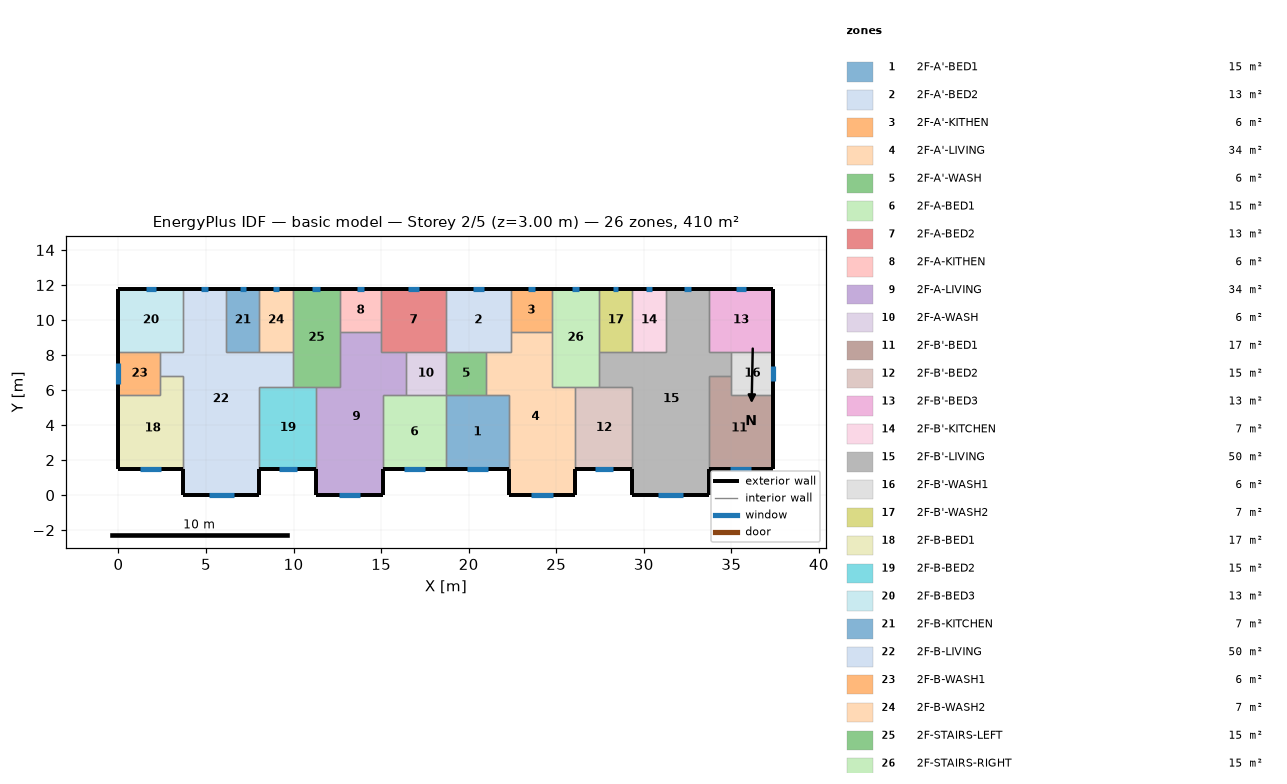
=== STOREY PLAN SPEC (per zone: floor XY polygon, exterior-wall plan segments, windows/doors) ===
zone 1: 2F-A'-BED1  (15.1 m²)
  floor: (18.70, 5.70) (22.30, 5.70) (22.30, 1.50) (18.70, 1.50)
  exterior wall: (18.70, 1.50) – (22.30, 1.50)  [3.6 m]
    window: (19.92, 1.50) – (21.08, 1.50)  [1.2 m²]
  interior walls: 4
zone 2: 2F-A'-BED2  (13.3 m²)
  floor: (18.70, 11.80) (22.40, 11.80) (22.40, 8.20) (18.70, 8.20)
  exterior wall: (22.40, 11.80) – (18.70, 11.80)  [3.7 m]
    window: (20.85, 11.80) – (20.25, 11.80)  [0.6 m²]
  interior walls: 5
zone 3: 2F-A'-KITHEN  (5.9 m²)
  floor: (24.75, 11.80) (24.75, 9.31) (22.40, 9.31) (22.40, 11.80)
  exterior wall: (24.75, 11.80) – (22.40, 11.80)  [2.3 m]
    window: (23.77, 11.80) – (23.38, 11.80)  [0.4 m²]
  interior walls: 3
zone 4: 2F-A'-LIVING  (34.3 m²)
  floor: (22.40, 9.31) (24.75, 9.31) (24.75, 6.20) (26.10, 6.20) (26.10, 0.00) (22.30, 0.00) (22.30, 5.70) (21.00, 5.70) (21.00, 8.20) (22.40, 8.20)
  exterior wall: (22.30, 1.50) – (22.30, 0.00)  [1.5 m]
  exterior wall: (26.10, 0.00) – (26.10, 1.50)  [1.5 m]
  exterior wall: (22.30, 0.00) – (26.10, 0.00)  [3.8 m]
    window: (23.59, 0.00) – (24.81, 0.00)  [1.2 m²]
  interior walls: 9
zone 5: 2F-A'-WASH  (5.7 m²)
  floor: (21.00, 8.20) (21.00, 5.70) (18.70, 5.70) (18.70, 8.20)
  interior walls: 4
zone 6: 2F-A-BED1  (15.1 m²)
  floor: (15.10, 5.70) (18.70, 5.70) (18.70, 1.50) (15.10, 1.50)
  exterior wall: (15.10, 1.50) – (18.70, 1.50)  [3.6 m]
    window: (16.32, 1.50) – (17.48, 1.50)  [1.2 m²]
  interior walls: 4
zone 7: 2F-A-BED2  (13.3 m²)
  floor: (18.70, 11.80) (18.70, 8.20) (15.00, 8.20) (15.00, 11.80)
  exterior wall: (18.70, 11.80) – (15.00, 11.80)  [3.7 m]
    window: (17.15, 11.80) – (16.55, 11.80)  [0.6 m²]
  interior walls: 5
zone 8: 2F-A-KITHEN  (5.9 m²)
  floor: (15.00, 11.80) (15.00, 9.31) (12.65, 9.31) (12.65, 11.80)
  exterior wall: (15.00, 11.80) – (12.65, 11.80)  [2.3 m]
    window: (14.02, 11.80) – (13.63, 11.80)  [0.4 m²]
  interior walls: 3
zone 9: 2F-A-LIVING  (34.3 m²)
  floor: (12.65, 9.31) (15.00, 9.31) (15.00, 8.20) (16.40, 8.20) (16.40, 5.70) (15.10, 5.70) (15.10, 0.00) (11.30, 0.00) (11.30, 6.20) (12.65, 6.20)
  exterior wall: (11.30, 1.50) – (11.30, 0.00)  [1.5 m]
  exterior wall: (15.10, 0.00) – (15.10, 1.50)  [1.5 m]
  exterior wall: (11.30, 0.00) – (15.10, 0.00)  [3.8 m]
    window: (12.59, 0.00) – (13.81, 0.00)  [1.2 m²]
  interior walls: 9
zone 10: 2F-A-WASH  (5.7 m²)
  floor: (18.70, 8.20) (18.70, 5.70) (16.40, 5.70) (16.40, 8.20)
  interior walls: 4
zone 11: 2F-B'-BED1  (17.0 m²)
  floor: (35.00, 6.80) (35.00, 5.70) (37.40, 5.70) (37.40, 1.50) (33.70, 1.50) (33.70, 6.80)
  exterior wall: (33.70, 1.50) – (37.40, 1.50)  [3.7 m]
    window: (34.95, 1.50) – (36.15, 1.50)  [1.2 m²]
  exterior wall: (37.40, 1.50) – (37.40, 5.70)  [4.2 m]
  interior walls: 4
zone 12: 2F-B'-BED2  (15.3 m²)
  floor: (26.10, 6.20) (29.35, 6.20) (29.35, 1.50) (26.10, 1.50)
  exterior wall: (26.10, 1.50) – (29.35, 1.50)  [3.3 m]
    window: (27.20, 1.50) – (28.25, 1.50)  [1.1 m²]
  interior walls: 4
zone 13: 2F-B'-BED3  (13.3 m²)
  floor: (37.40, 11.80) (37.40, 8.20) (33.70, 8.20) (33.70, 11.80)
  exterior wall: (37.40, 8.20) – (37.40, 11.80)  [3.6 m]
  exterior wall: (37.40, 11.80) – (33.70, 11.80)  [3.7 m]
    window: (35.85, 11.80) – (35.25, 11.80)  [0.6 m²]
  interior walls: 3
zone 14: 2F-B'-KITCHEN  (6.8 m²)
  floor: (29.35, 11.80) (31.25, 11.80) (31.25, 8.20) (29.35, 8.20)
  exterior wall: (31.25, 11.80) – (29.35, 11.80)  [1.9 m]
    window: (30.46, 11.80) – (30.14, 11.80)  [0.3 m²]
  interior walls: 3
zone 15: 2F-B'-LIVING  (50.1 m²)
  floor: (31.25, 11.80) (33.70, 11.80) (33.70, 8.20) (35.00, 8.20) (35.00, 6.80) (33.70, 6.80) (33.70, 0.00) (29.35, 0.00) (29.35, 6.20) (27.45, 6.20) (27.45, 8.20) (31.25, 8.20)
  exterior wall: (29.35, 1.50) – (29.35, 0.00)  [1.5 m]
  exterior wall: (33.70, 11.80) – (31.25, 11.80)  [2.5 m]
    window: (32.67, 11.80) – (32.28, 11.80)  [0.4 m²]
  exterior wall: (33.70, 0.00) – (33.70, 1.50)  [1.5 m]
  exterior wall: (29.35, 0.00) – (33.70, 0.00)  [4.4 m]
    window: (30.82, 0.00) – (32.23, 0.00)  [1.4 m²]
  interior walls: 11
zone 16: 2F-B'-WASH1  (6.0 m²)
  floor: (37.40, 8.20) (37.40, 5.70) (35.00, 5.70) (35.00, 8.20)
  exterior wall: (37.40, 5.70) – (37.40, 8.20)  [2.5 m]
    window: (37.40, 6.51) – (37.40, 7.39)  [0.9 m²]
  interior walls: 4
zone 17: 2F-B'-WASH2  (6.8 m²)
  floor: (27.45, 11.80) (29.35, 11.80) (29.35, 8.20) (27.45, 8.20)
  exterior wall: (29.35, 11.80) – (27.45, 11.80)  [1.9 m]
    window: (28.56, 11.80) – (28.24, 11.80)  [0.3 m²]
  interior walls: 3
zone 18: 2F-B-BED1  (17.0 m²)
  floor: (2.40, 6.80) (3.70, 6.80) (3.70, 1.50) (0.00, 1.50) (0.00, 5.70) (2.40, 5.70)
  exterior wall: (0.00, 1.50) – (3.70, 1.50)  [3.7 m]
    window: (1.25, 1.50) – (2.45, 1.50)  [1.2 m²]
  exterior wall: (0.00, 5.70) – (0.00, 1.50)  [4.2 m]
  interior walls: 4
zone 19: 2F-B-BED2  (15.3 m²)
  floor: (8.05, 6.20) (11.30, 6.20) (11.30, 1.50) (8.05, 1.50)
  exterior wall: (8.05, 1.50) – (11.30, 1.50)  [3.3 m]
    window: (9.15, 1.50) – (10.20, 1.50)  [1.1 m²]
  interior walls: 4
zone 20: 2F-B-BED3  (13.3 m²)
  floor: (0.00, 11.80) (3.70, 11.80) (3.70, 8.20) (0.00, 8.20)
  exterior wall: (3.70, 11.80) – (0.00, 11.80)  [3.7 m]
    window: (2.15, 11.80) – (1.55, 11.80)  [0.6 m²]
  exterior wall: (0.00, 11.80) – (0.00, 8.20)  [3.6 m]
  interior walls: 3
zone 21: 2F-B-KITCHEN  (6.8 m²)
  floor: (8.05, 11.80) (8.05, 8.20) (6.15, 8.20) (6.15, 11.80)
  exterior wall: (8.05, 11.80) – (6.15, 11.80)  [1.9 m]
    window: (7.26, 11.80) – (6.94, 11.80)  [0.3 m²]
  interior walls: 3
zone 22: 2F-B-LIVING  (50.1 m²)
  floor: (3.70, 11.80) (6.15, 11.80) (6.15, 8.20) (9.95, 8.20) (9.95, 6.20) (8.05, 6.20) (8.05, 0.00) (3.70, 0.00) (3.70, 6.80) (2.40, 6.80) (2.40, 8.20) (3.70, 8.20)
  exterior wall: (6.15, 11.80) – (3.70, 11.80)  [2.5 m]
    window: (5.12, 11.80) – (4.73, 11.80)  [0.4 m²]
  exterior wall: (8.05, 0.00) – (8.05, 1.50)  [1.5 m]
  exterior wall: (3.70, 0.00) – (8.05, 0.00)  [4.3 m]
    window: (5.17, 0.00) – (6.58, 0.00)  [1.4 m²]
  exterior wall: (3.70, 1.50) – (3.70, 0.00)  [1.5 m]
  interior walls: 11
zone 23: 2F-B-WASH1  (6.0 m²)
  floor: (2.40, 8.20) (2.40, 5.70) (0.00, 5.70) (0.00, 8.20)
  exterior wall: (0.00, 8.20) – (0.00, 5.70)  [2.5 m]
    window: (0.00, 7.54) – (0.00, 6.36)  [1.2 m²]
  interior walls: 4
zone 24: 2F-B-WASH2  (6.8 m²)
  floor: (9.95, 11.80) (9.95, 8.20) (8.05, 8.20) (8.05, 11.80)
  exterior wall: (9.95, 11.80) – (8.05, 11.80)  [1.9 m]
    window: (9.16, 11.80) – (8.84, 11.80)  [0.3 m²]
  interior walls: 3
zone 25: 2F-STAIRS-LEFT  (15.1 m²)
  floor: (9.95, 11.80) (12.65, 11.80) (12.65, 6.20) (9.95, 6.20)
  exterior wall: (12.65, 11.80) – (9.95, 11.80)  [2.7 m]
    window: (11.52, 11.80) – (11.08, 11.80)  [0.4 m²]
  interior walls: 6
zone 26: 2F-STAIRS-RIGHT  (15.1 m²)
  floor: (27.45, 11.80) (27.45, 6.20) (24.75, 6.20) (24.75, 11.80)
  exterior wall: (27.45, 11.80) – (24.75, 11.80)  [2.7 m]
    window: (26.32, 11.80) – (25.88, 11.80)  [0.4 m²]
  interior walls: 6

=== DERIVED (storey summary) ===
Building: basic model
Storey: 2 of 5  (floor level z = 3.00 m)
Storey gross floor area: 409.7 m²
Zones on this storey: 26
  - 2F-A'-BED1: floor 15.1 m²; exterior wall 3.6 m (10.8 m²); 1 window(s) 1.2 m²; WWR 10.8%
  - 2F-A'-BED2: floor 13.3 m²; exterior wall 3.7 m (11.1 m²); 1 window(s) 0.6 m²; WWR 5.4%
  - 2F-A'-KITHEN: floor 5.9 m²; exterior wall 2.3 m (7.0 m²); 1 window(s) 0.4 m²; WWR 5.4%
  - 2F-A'-LIVING: floor 34.3 m²; exterior wall 6.8 m (20.4 m²); 1 window(s) 1.2 m²; WWR 6.0%
  - 2F-A'-WASH: floor 5.7 m²
  - 2F-A-BED1: floor 15.1 m²; exterior wall 3.6 m (10.8 m²); 1 window(s) 1.2 m²; WWR 10.8%
  - 2F-A-BED2: floor 13.3 m²; exterior wall 3.7 m (11.1 m²); 1 window(s) 0.6 m²; WWR 5.4%
  - 2F-A-KITHEN: floor 5.9 m²; exterior wall 2.3 m (7.0 m²); 1 window(s) 0.4 m²; WWR 5.4%
  - 2F-A-LIVING: floor 34.3 m²; exterior wall 6.8 m (20.4 m²); 1 window(s) 1.2 m²; WWR 6.0%
  - 2F-A-WASH: floor 5.7 m²
  - 2F-B'-BED1: floor 17.0 m²; exterior wall 7.9 m (23.7 m²); 1 window(s) 1.2 m²; WWR 5.1%
  - 2F-B'-BED2: floor 15.3 m²; exterior wall 3.3 m (9.8 m²); 1 window(s) 1.1 m²; WWR 10.8%
  - 2F-B'-BED3: floor 13.3 m²; exterior wall 7.3 m (21.9 m²); 1 window(s) 0.6 m²; WWR 2.8%
  - 2F-B'-KITCHEN: floor 6.8 m²; exterior wall 1.9 m (5.7 m²); 1 window(s) 0.3 m²; WWR 5.4%
  - 2F-B'-LIVING: floor 50.1 m²; exterior wall 9.8 m (29.4 m²); 2 window(s) 1.8 m²; WWR 6.1%
  - 2F-B'-WASH1: floor 6.0 m²; exterior wall 2.5 m (7.5 m²); 1 window(s) 0.9 m²; WWR 11.7%
  - 2F-B'-WASH2: floor 6.8 m²; exterior wall 1.9 m (5.7 m²); 1 window(s) 0.3 m²; WWR 5.4%
  - 2F-B-BED1: floor 17.0 m²; exterior wall 7.9 m (23.7 m²); 1 window(s) 1.2 m²; WWR 5.1%
  - 2F-B-BED2: floor 15.3 m²; exterior wall 3.3 m (9.8 m²); 1 window(s) 1.1 m²; WWR 10.8%
  - 2F-B-BED3: floor 13.3 m²; exterior wall 7.3 m (21.9 m²); 1 window(s) 0.6 m²; WWR 2.8%
  - 2F-B-KITCHEN: floor 6.8 m²; exterior wall 1.9 m (5.7 m²); 1 window(s) 0.3 m²; WWR 5.4%
  - 2F-B-LIVING: floor 50.1 m²; exterior wall 9.8 m (29.4 m²); 2 window(s) 1.8 m²; WWR 6.1%
  - 2F-B-WASH1: floor 6.0 m²; exterior wall 2.5 m (7.5 m²); 1 window(s) 1.2 m²; WWR 15.6%
  - 2F-B-WASH2: floor 6.8 m²; exterior wall 1.9 m (5.7 m²); 1 window(s) 0.3 m²; WWR 5.4%
  - 2F-STAIRS-LEFT: floor 15.1 m²; exterior wall 2.7 m (8.1 m²); 1 window(s) 0.4 m²; WWR 5.4%
  - 2F-STAIRS-RIGHT: floor 15.1 m²; exterior wall 2.7 m (8.1 m²); 1 window(s) 0.4 m²; WWR 5.4%
Zone adjacency (shared interzone walls):
  - 2F-A'-BED1 ↔ 2F-A'-LIVING
  - 2F-A'-BED1 ↔ 2F-A'-WASH
  - 2F-A'-BED1 ↔ 2F-A-BED1
  - 2F-A'-BED2 ↔ 2F-A'-KITHEN
  - 2F-A'-BED2 ↔ 2F-A'-LIVING
  - 2F-A'-BED2 ↔ 2F-A'-WASH
  - 2F-A'-BED2 ↔ 2F-A-BED2
  - 2F-A'-KITHEN ↔ 2F-A'-LIVING
  - 2F-A'-KITHEN ↔ 2F-STAIRS-RIGHT
  - 2F-A'-LIVING ↔ 2F-A'-WASH
  - 2F-A'-LIVING ↔ 2F-B'-BED2
  - 2F-A'-LIVING ↔ 2F-STAIRS-RIGHT
  - 2F-A'-WASH ↔ 2F-A-WASH
  - 2F-A-BED1 ↔ 2F-A-LIVING
  - 2F-A-BED1 ↔ 2F-A-WASH
  - 2F-A-BED2 ↔ 2F-A-KITHEN
  - 2F-A-BED2 ↔ 2F-A-LIVING
  - 2F-A-BED2 ↔ 2F-A-WASH
  - 2F-A-KITHEN ↔ 2F-A-LIVING
  - 2F-A-KITHEN ↔ 2F-STAIRS-LEFT
  - 2F-A-LIVING ↔ 2F-A-WASH
  - 2F-A-LIVING ↔ 2F-B-BED2
  - 2F-A-LIVING ↔ 2F-STAIRS-LEFT
  - 2F-B'-BED1 ↔ 2F-B'-LIVING
  - 2F-B'-BED1 ↔ 2F-B'-WASH1
  - 2F-B'-BED2 ↔ 2F-B'-LIVING
  - 2F-B'-BED2 ↔ 2F-STAIRS-RIGHT
  - 2F-B'-BED3 ↔ 2F-B'-LIVING
  - 2F-B'-BED3 ↔ 2F-B'-WASH1
  - 2F-B'-KITCHEN ↔ 2F-B'-LIVING
  - 2F-B'-KITCHEN ↔ 2F-B'-WASH2
  - 2F-B'-LIVING ↔ 2F-B'-WASH1
  - 2F-B'-LIVING ↔ 2F-B'-WASH2
  - 2F-B'-LIVING ↔ 2F-STAIRS-RIGHT
  - 2F-B'-WASH2 ↔ 2F-STAIRS-RIGHT
  - 2F-B-BED1 ↔ 2F-B-LIVING
  - 2F-B-BED1 ↔ 2F-B-WASH1
  - 2F-B-BED2 ↔ 2F-B-LIVING
  - 2F-B-BED2 ↔ 2F-STAIRS-LEFT
  - 2F-B-BED3 ↔ 2F-B-LIVING
  - 2F-B-BED3 ↔ 2F-B-WASH1
  - 2F-B-KITCHEN ↔ 2F-B-LIVING
  - 2F-B-KITCHEN ↔ 2F-B-WASH2
  - 2F-B-LIVING ↔ 2F-B-WASH1
  - 2F-B-LIVING ↔ 2F-B-WASH2
  - 2F-B-LIVING ↔ 2F-STAIRS-LEFT
  - 2F-B-WASH2 ↔ 2F-STAIRS-LEFT